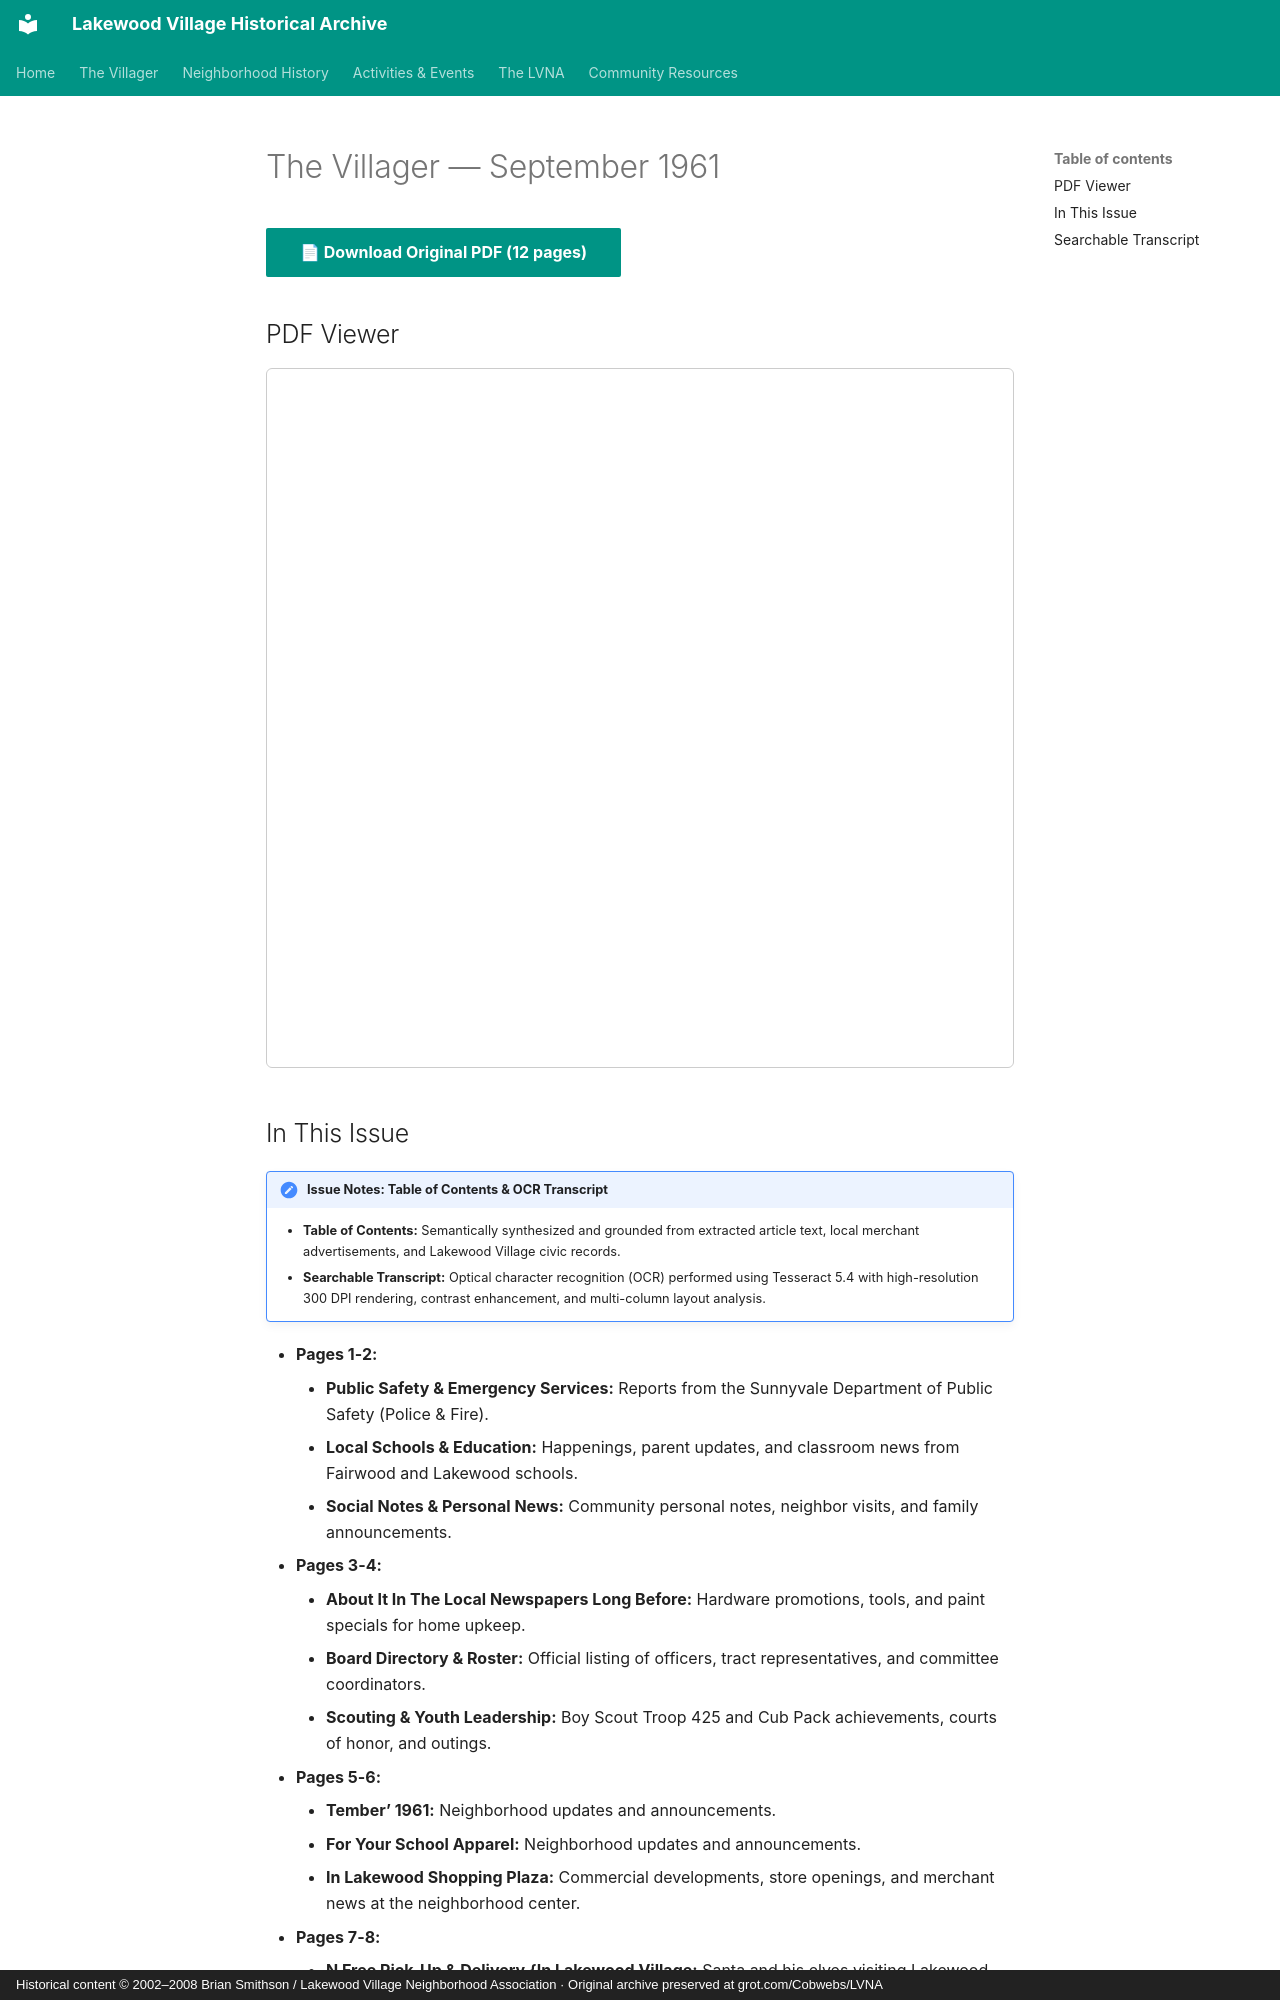

repository: patpat9/lvna_archive · page: Villager/Issues/1961-09/index.html · generator: mkdocs · copyright: Historical content © 2002–2008 Brian Smithson / Lakewood Village Neighborhood Association · Original archive preserved at grot.com/Cobwebs/LVNA

# The Villager — September 1961

[📄 **Download Original PDF** (12 pages)](../Villager_Back_Issues/1961_Villager/1961-09.pdf){ .md-button .md-button--primary }

## PDF Viewer

<iframe src="../../../Villager/Villager_Back_Issues/1961_Villager/1961-09.pdf" width="100%" height="700px" style="border: 1px solid #ccc; border-radius: 6px;">
  <p>Your browser does not support inline PDFs. <a href="../../../Villager/Villager_Back_Issues/1961_Villager/1961-09.pdf">Click here to download.</a></p>
</iframe>

## In This Issue

!!! note "Issue Notes: Table of Contents & OCR Transcript"
    - **Table of Contents:** Semantically synthesized and grounded from extracted article text, local merchant advertisements, and Lakewood Village civic records.
    - **Searchable Transcript:** Optical character recognition (OCR) performed using Tesseract 5.4 with high-resolution 300 DPI rendering, contrast enhancement, and multi-column layout analysis.

- **Pages 1-2:**
    - **Public Safety & Emergency Services:** Reports from the Sunnyvale Department of Public Safety (Police & Fire).
    - **Local Schools & Education:** Happenings, parent updates, and classroom news from Fairwood and Lakewood schools.
    - **Social Notes & Personal News:** Community personal notes, neighbor visits, and family announcements.
- **Pages 3-4:**
    - **About It In The Local Newspapers Long Before:** Hardware promotions, tools, and paint specials for home upkeep.
    - **Board Directory & Roster:** Official listing of officers, tract representatives, and committee coordinators.
    - **Scouting & Youth Leadership:** Boy Scout Troop 425 and Cub Pack achievements, courts of honor, and outings.
- **Pages 5-6:**
    - **Tember’ 1961:** Neighborhood updates and announcements.
    - **For Your School Apparel:** Neighborhood updates and announcements.
    - **In Lakewood Shopping Plaza:** Commercial developments, store openings, and merchant news at the neighborhood center.
- **Pages 7-8:**
    - **N Free Pick-Up & Delivery {In Lakewood Village:** Santa and his elves visiting Lakewood Village streets aboard a motorized float.
    - **Local Hardware & Home Improvement:** Hardware promotions, tools, and paint specials for home upkeep.
    - **City Governance & Municipal News:** Updates from the Sunnyvale City Council and Planning Commission hearings.
- **Pages 9-10:**
    - **\———In Fair Oaks Shopping Center Next To Littlemans):** Commercial developments, store openings, and merchant news at the neighborhood center.
    - **We Need Lakewood Village:** Commercial developments, store openings, and merchant news at the neighborhood center.
    - **Local Hardware & Home Improvement:** Hardware promotions, tools, and paint specials for home upkeep.
- **Pages 11-12:**
    - **Board Directory & Roster:** Official listing of officers, tract representatives, and committee coordinators.
    - **Scouting & Youth Leadership:** Boy Scout Troop 425 and Cub Pack achievements, courts of honor, and outings.
    - **“The Stork Club":** Birth announcements welcoming new babies to neighborhood families.
